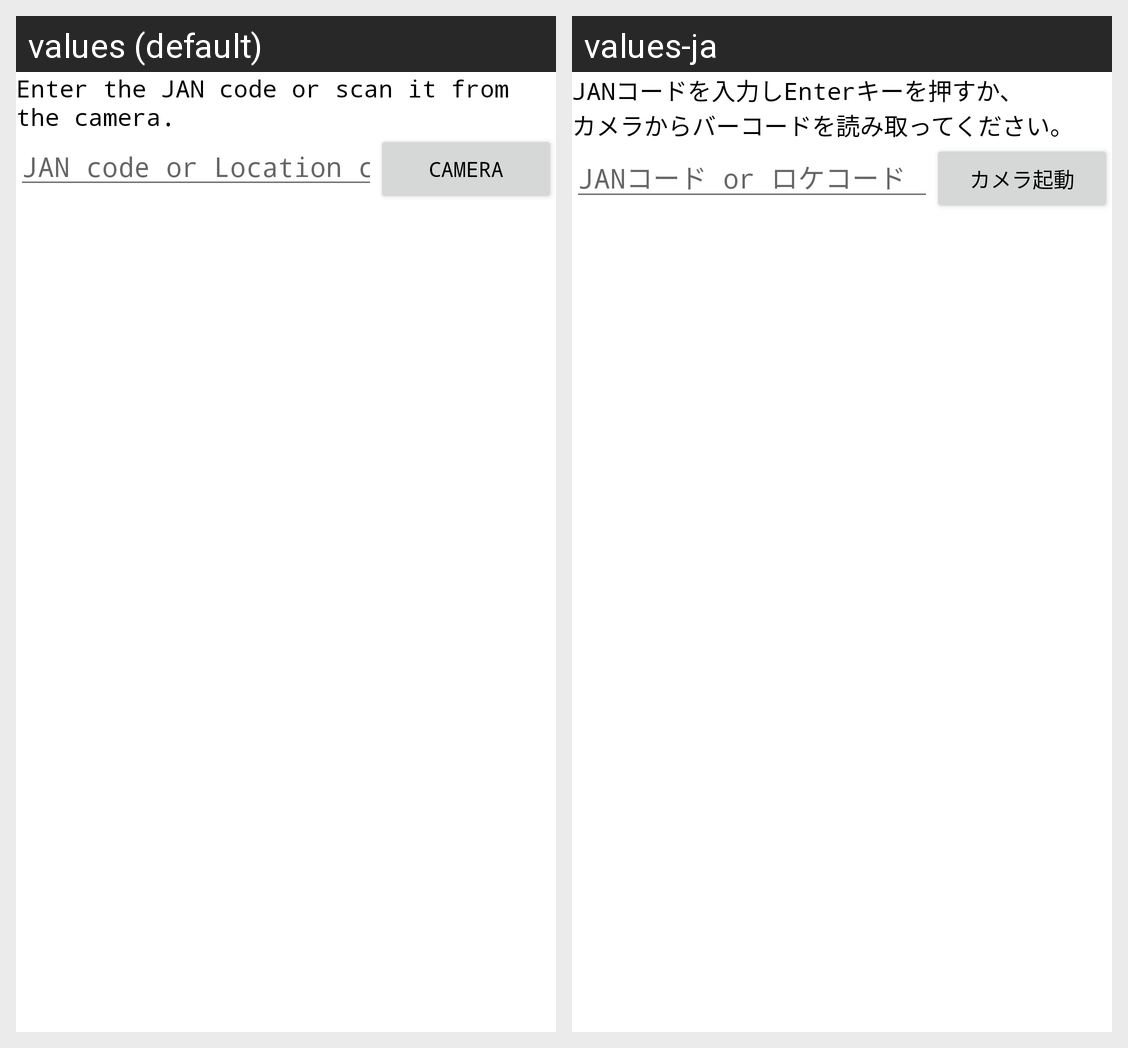

Here is an Android app screen in its default locale and in the app's own translations. Write out the translated-string differences for the strings that appear on this screen.
Android screen res/layout/activity_stock_search.xml rendered under 2 locales, left to right: values (default), values-ja. Device: Nexus 5 (rendered at 1080×1920; each locale shown at half size, 540×960, under a caption strip naming it); theme Theme.CodeReader.NoActionBar.
Strings drawn on this screen, with the default value and each locale's value (text and hints the layout hard-codes, and strings that could not be matched under every locale, appear in the picture but are not listed):

text_input
  values: Enter the JAN code or scan it from the camera.
  values-ja: JANコードを入力しEnterキーを押すか、
      カメラからバーコードを読み取ってください。

hint_input_text_jan_loc_code
  values: JAN code or Location code
  values-ja: JANコード or ロケコード

btn_camera
  values: Camera
  values-ja: カメラ起動
